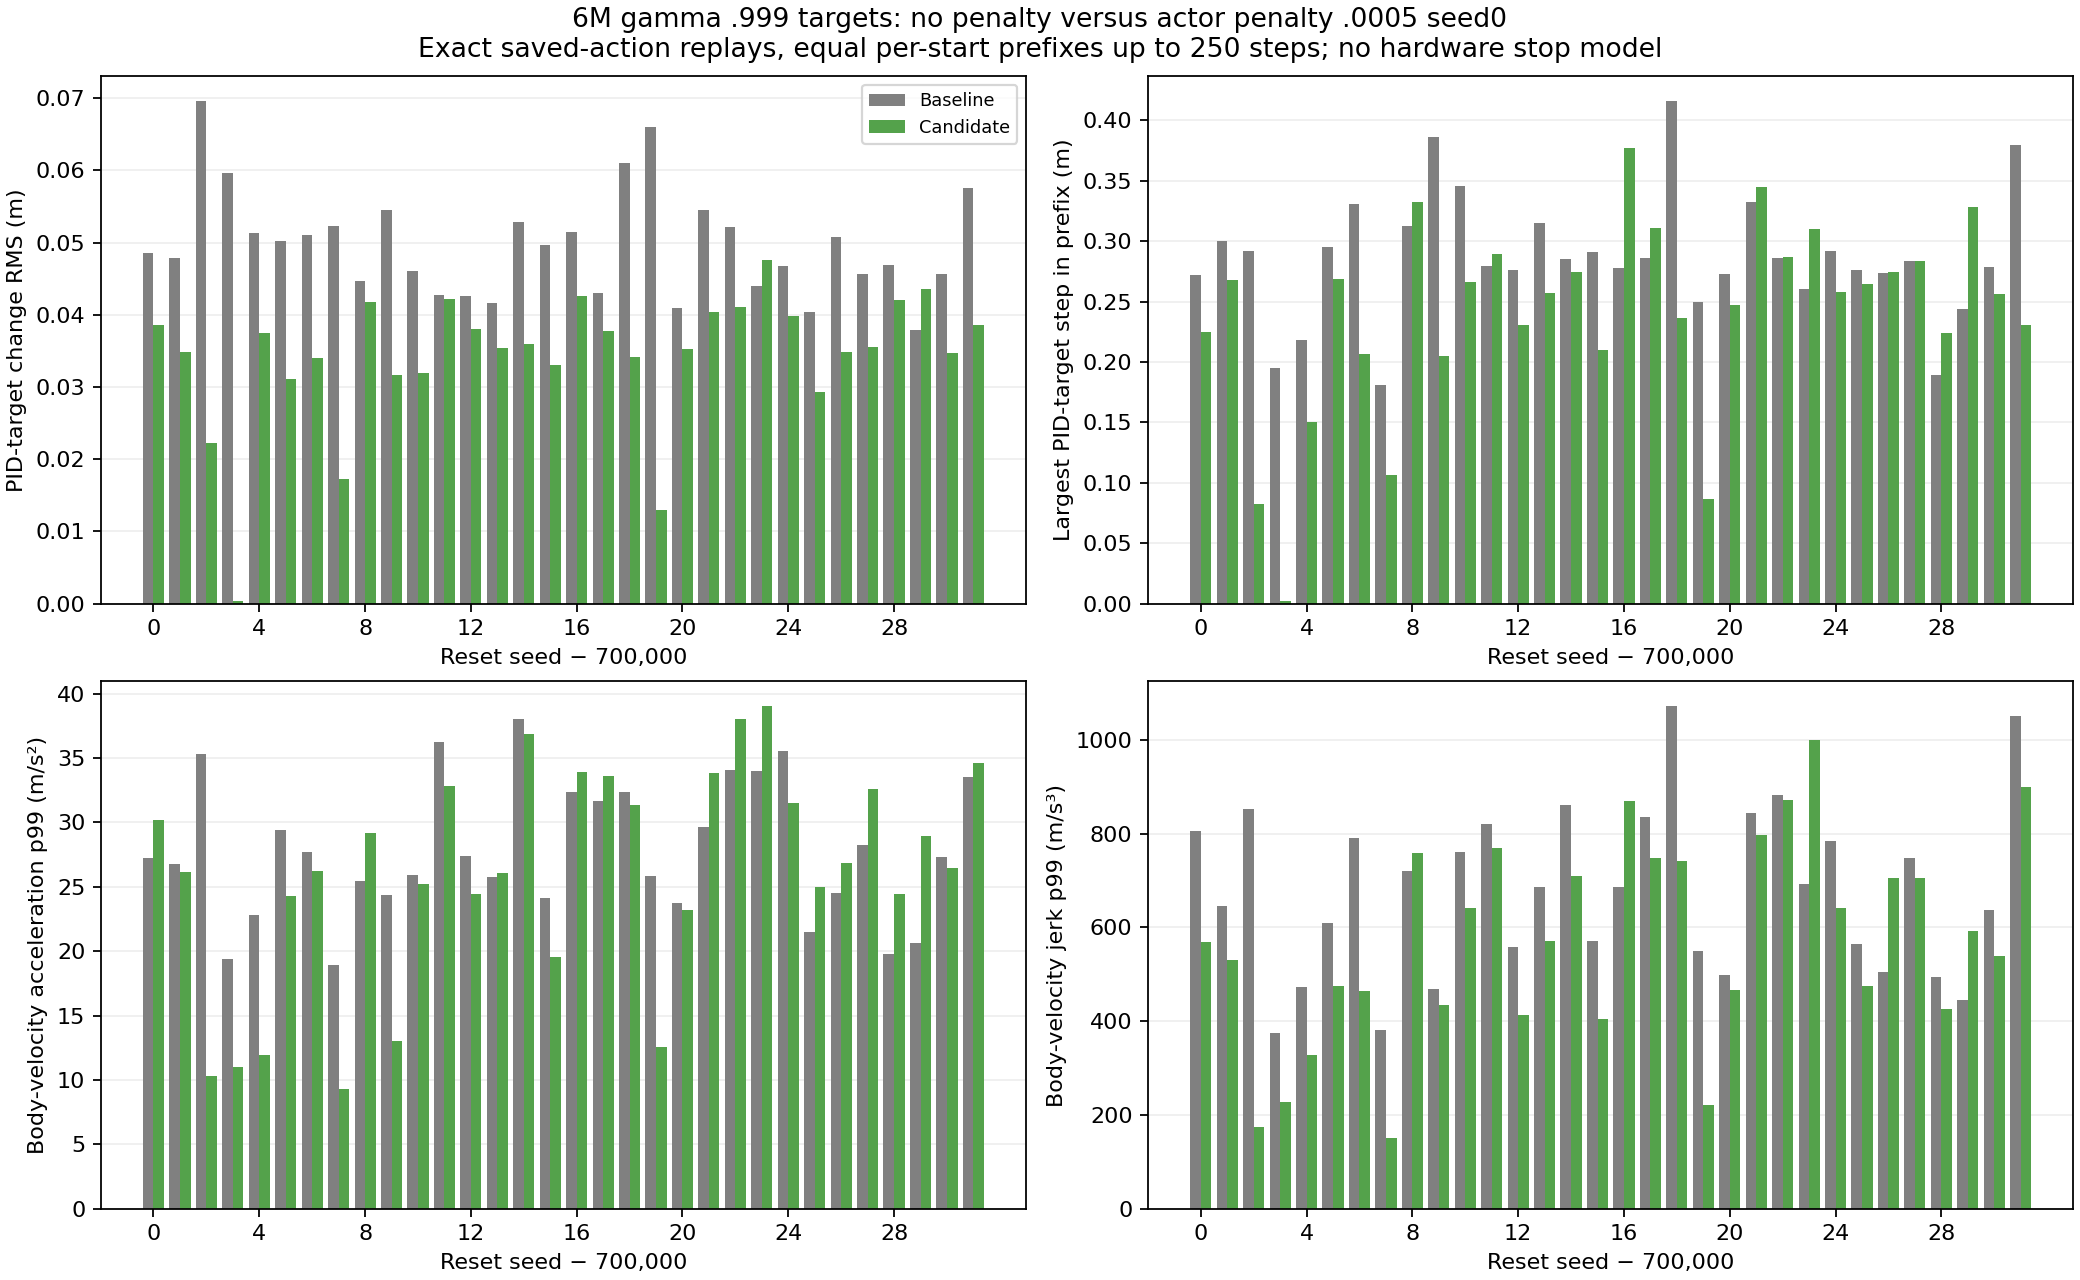

The file beside this chart, header and first rows:
policy, scenario, seed, episode_steps, replayed_steps, exact_match, pid_target_change_rms_m, scaled_action_change_rms_m_excluding_res…, trajectory_sha256, pid_target_change_p95_m, body_speed_p95_m_s, velocity_acceleration_p95_m_s2, velocity_jerk_p95_m_s3, pid_target_change_p99_m, pid_target_change_maximum_m, body_speed_p99_m_s, body_speed_maximum_m_s, velocity_acceleration_p99_m_s2, velocity_acceleration_maximum_m_s2, velocity_jerk_p99_m_s3, velocity_jerk_maximum_m_s3
baseline, training, 700000, 20000, 250, True, 0.04855, 0.06012, 6286bf81dc58e200aa8e0cccf14a7f0c68b8b45b…, 0.1463, 1.817, 19.34, 464, 0.234, 0.2723, 2, 2, 27.22, 35.69, 805.4, 993.2
candidate, training, 700000, 20000, 250, True, 0.03856, 0.04284, f64ff42593f9c28ddaa1669446a7014fbacba124…, 0.1376, 2, 21.91, 374.3, 0.2069, 0.2248, 2, 2, 30.2, 38.76, 568.8, 963.3
baseline, training, 700001, 19451, 250, True, 0.04781, 0.06751, 867696ad3b4d392480442cea6aa371cd8946c837…, 0.1283, 1.74, 17.24, 420.4, 0.2661, 0.3004, 2, 2, 26.79, 29.31, 646.4, 861
candidate, training, 700001, 2646, 250, True, 0.03487, 0.04573, 09de6dc3392e31d4ec08803ea4fe2afafdb9d4ed…, 0.1241, 1.638, 17.54, 358, 0.1717, 0.2674, 2, 2, 26.16, 28.67, 530.9, 798.8
baseline, training, 700002, 3135, 26, True, 0.06959, 0.09115, abb209047dfe191923c407c09b31f1ac75af2f2b…, 0.1715, 1.828, 27.25, 741.9, 0.2639, 0.2921, 1.976, 2, 35.32, 36.91, 853.6, 884.2
candidate, training, 700002, 26, 26, True, 0.02229, 0.01528, 6ce155f1cdd274b39034f6695cfe0aeff7832e1f…, 0.06621, 1.386, 9.24, 125, 0.07838, 0.08205, 1.409, 1.414, 10.32, 10.64, 175.3, 188.9
baseline, training, 700003, 20000, 22, True, 0.0596, 0.0805, e68824c19b5ca4616e39c526dfe800709a21e632…, 0.1686, 1.909, 18.38, 370.4, 0.1896, 0.1949, 1.984, 2, 19.42, 19.68, 374.8, 375.9
candidate, training, 700003, 22, 22, True, 0.0003124, 0.001137, d18ac0aaa294d2967e7defcd32751318146c6edb…, 0.0, 1.71, 9.724, 109.9, 0.00162, 0.002025, 1.852, 1.885, 11.01, 11.33, 228.2, 257.8
baseline, training, 700004, 20000, 19, True, 0.05137, 0.06139, 8e9ca969a63a46240bcb6931f48ba388f7c84375…, 0.1161, 1.845, 22.56, 353.5, 0.198, 0.2184, 1.969, 2, 22.79, 22.84, 473.3, 503.2
candidate, training, 700004, 19, 19, True, 0.03748, 0.02883, 42938ad2d1c5b6c323ac4924f846257275f9d60f…, 0.0916, 1.763, 11.27, 270.8, 0.1386, 0.1504, 1.953, 2, 11.98, 12.16, 327.3, 341.4
baseline, training, 700005, 20000, 250, True, 0.05019, 0.0678, 8d8afa447b336a5f2ab2dbb4d4b3d102867ad4e1…, 0.1612, 1.937, 18.17, 465.7, 0.2693, 0.2955, 2, 2, 29.41, 32.7, 609.8, 827.3
candidate, training, 700005, 20000, 250, True, 0.03106, 0.04307, e501ca4cea804a29be04764106f9000259f522d8…, 0.09112, 1.499, 13.15, 303.3, 0.1944, 0.269, 2, 2, 24.29, 27.36, 474.5, 620.6
baseline, training, 700006, 12673, 250, True, 0.05102, 0.06353, e793daa5adb18adc935762abd29831e9b4e715c3…, 0.1263, 1.659, 17.04, 411.2, 0.2705, 0.3305, 2, 2, 27.71, 31.73, 790.4, 1004
candidate, training, 700006, 20000, 250, True, 0.03407, 0.04009, 098ebfeb76f02f051557e8dbb482e8d35fb16838…, 0.1195, 1.913, 17.4, 308.5, 0.1452, 0.2064, 2, 2, 26.23, 33.25, 464.4, 868.6
baseline, training, 700007, 20000, 24, True, 0.0523, 0.07929, d19ea3fb9385eb1355135475625d5325b830ad72…, 0.1316, 1.972, 17.57, 372.2, 0.1706, 0.1805, 2, 2, 18.92, 19.29, 381.8, 383.8
candidate, training, 700007, 24, 24, True, 0.01732, 0.04694, 4ed1c5941112b082f815f0be8473b8c81d00f463…, 0.04515, 0.9901, 6.594, 90.15, 0.09388, 0.1062, 1.11, 1.142, 9.332, 10.08, 150.3, 165.9
baseline, training, 700008, 20000, 250, True, 0.04465, 0.05137, 76f3a8acbeab591092730ea0c6ab5878b57bf15e…, 0.1294, 1.84, 17.07, 415.8, 0.223, 0.3123, 2, 2, 25.47, 30.23, 720.4, 743.1
candidate, training, 700008, 20000, 250, True, 0.04176, 0.05075, 0e9d118bb1263189703732c7f1d8e21b0eca4abd…, 0.1054, 1.581, 19.7, 463, 0.2357, 0.3323, 2, 2, 29.19, 34.17, 757.8, 835.7
baseline, training, 700009, 20000, 87, True, 0.05445, 0.06132, 917c7559e0f063897f169d4f6ffc02a4ff1d13b2…, 0.1372, 1.658, 14, 283.3, 0.2529, 0.3858, 2, 2, 24.35, 34.37, 469.1, 529.6
candidate, training, 700009, 87, 87, True, 0.03167, 0.04749, 39a9c550992f54a06ed81e18568586e89aeea235…, 0.08851, 1.057, 9.814, 206.9, 0.1827, 0.2053, 1.303, 1.379, 13.05, 20.9, 435.6, 489.2
baseline, training, 700010, 16743, 250, True, 0.04602, 0.06293, 2a4277ba2b2249daa3f992b5fc461806434ac060…, 0.122, 1.791, 17.5, 404, 0.2703, 0.3455, 2, 2, 25.91, 30.09, 760.8, 854.6
candidate, training, 700010, 3297, 250, True, 0.03192, 0.04099, 07b2b291fc32660b5a7f59c693a5954d66b819c1…, 0.08028, 1.309, 15.1, 329.7, 0.2195, 0.2663, 1.779, 2, 25.24, 26.25, 642.1, 686.6
baseline, training, 700011, 20000, 250, True, 0.04272, 0.05539, 85ffae511f32cbb292d5d927c7c48df078b3a028…, 0.1136, 1.832, 18.83, 486.5, 0.2404, 0.2796, 2, 2, 36.24, 42.19, 821.6, 1047
candidate, training, 700011, 10690, 250, True, 0.04213, 0.04446, a1c4273bea93755ae9130fff75d756b01664b72f…, 0.1304, 1.984, 22.45, 479.1, 0.2136, 0.2893, 2, 2, 32.86, 40.88, 769.7, 818.5
baseline, training, 700012, 15649, 250, True, 0.04253, 0.05422, ee41b66704ab0e956faf14112ea9dbcf1b7ec8be…, 0.1256, 1.725, 13.76, 382.2, 0.2438, 0.2763, 2, 2, 27.42, 29.08, 557.9, 648.4
candidate, training, 700012, 12032, 250, True, 0.03797, 0.04157, 725534897e9b84d8e91c7dfff66179607051a9ba…, 0.122, 1.87, 16.2, 279.8, 0.1899, 0.2306, 2, 2, 24.46, 29.35, 413.2, 624.5
baseline, training, 700013, 2001, 250, True, 0.04161, 0.05654, ba2fff368aa3b90c1bb5081db9b9e20cb814b374…, 0.1124, 1.619, 14.09, 346.3, 0.2535, 0.3152, 2, 2, 25.8, 26.2, 686.6, 755.1
candidate, training, 700013, 20000, 250, True, 0.03534, 0.04277, f3cded9c143373376a5215637c7fed7d14ef88fd…, 0.1229, 1.638, 17.44, 312.8, 0.1892, 0.2573, 2, 2, 26.08, 32.01, 570.7, 779.7
baseline, training, 700014, 8040, 250, True, 0.05279, 0.0678, 6187a9d2e1b5a6fd3406d3d497e74b06ed7dab5a…, 0.1653, 2, 23.76, 576.5, 0.24, 0.285, 2, 2, 38.03, 41.68, 860.7, 891.9
candidate, training, 700014, 20000, 250, True, 0.03595, 0.04674, c37f9d00d0679f6958b5394115802fd81f943fbf…, 0.1164, 1.858, 21.4, 461.4, 0.2121, 0.2743, 2, 2, 36.83, 43.3, 709.5, 1048
baseline, training, 700015, 20000, 250, True, 0.04965, 0.06674, 66a7cfeba863cbf5afa4a267094745eff4a11672…, 0.1486, 1.62, 14.2, 401.8, 0.2666, 0.2909, 1.953, 2, 24.12, 26.03, 571.8, 628.8
candidate, training, 700015, 20000, 250, True, 0.03309, 0.04196, 243e3d5fec795027066ffb42dcdc72d0a27dea57…, 0.1099, 1.445, 14.4, 245.6, 0.1646, 0.21, 1.949, 2, 19.54, 21.49, 405.3, 527.1
baseline, training, 700016, 4380, 250, True, 0.05141, 0.06883, f62de98700fbc398f8e11fc7d6b71dee5b7e6ef9…, 0.1494, 2, 20.62, 539.6, 0.2613, 0.2778, 2, 2, 32.38, 39.17, 685.3, 1012
candidate, training, 700016, 6912, 250, True, 0.04254, 0.05396, 037957c8a62a32127e217043b5046773b2cfcab8…, 0.136, 1.878, 22.73, 438.3, 0.2228, 0.3768, 2, 2, 33.91, 39.34, 868.7, 1410
baseline, training, 700017, 3043, 250, True, 0.04301, 0.05124, d95b24d8242716e2516ae8f653501baea1cc3475…, 0.1171, 1.985, 19.39, 422.7, 0.2057, 0.2862, 2, 2, 31.66, 38.33, 835.6, 927.8
candidate, training, 700017, 1774, 250, True, 0.03774, 0.05087, 1a42b7a37b8f221daf45b755e13d50475abcc932…, 0.1299, 1.792, 23.22, 545.2, 0.2305, 0.3106, 2, 2, 33.63, 53.11, 747.6, 1023
baseline, training, 700018, 20000, 250, True, 0.06103, 0.07771, 6bf2ca99c361854422806ef31345ba3e24d0ed75…, 0.1775, 1.943, 18.29, 546, 0.3413, 0.4159, 2, 2, 32.34, 39.57, 1071, 1295
candidate, training, 700018, 11287, 250, True, 0.03414, 0.0406, ebf7e3598f7afbca10bcae66463e9d8c71c951b0…, 0.1004, 1.632, 21.67, 441.8, 0.2266, 0.2361, 2, 2, 31.39, 41.46, 740.8, 915.4
baseline, training, 700019, 20000, 24, True, 0.06596, 0.0762, 0588612e106dc9da098e0ed40b8c3a9d3f397e04…, 0.1756, 1.81, 19.91, 480, 0.2337, 0.2494, 1.963, 2, 25.85, 27.37, 549.6, 568
candidate, training, 700019, 24, 24, True, 0.01296, 0.01674, 480c07a5ea0d6e2c888da99fd09d380b342401ee…, 0.01261, 1.853, 11.28, 179.1, 0.0703, 0.08645, 1.94, 1.94, 12.59, 12.93, 221.4, 231.6
baseline, training, 700020, 20000, 250, True, 0.04091, 0.05049, 237a54264623ec3e4ea06c12e93854c1b86f2013…, 0.1166, 1.71, 15.35, 307.9, 0.2217, 0.2727, 1.953, 2, 23.75, 28.9, 499.4, 772.6
candidate, training, 700020, 20000, 250, True, 0.03525, 0.04036, 218cd6b9738c26cb47416cf75b0decd70ae38ef9…, 0.1102, 1.634, 15.99, 318.5, 0.2016, 0.247, 2, 2, 23.19, 37.07, 466.8, 713.2
baseline, training, 700021, 20000, 250, True, 0.05454, 0.06745, 4ca1ab18756ed2b795fb5071e71bbc13c46121a0…, 0.1695, 1.78, 20.35, 476.3, 0.2723, 0.3321, 2, 2, 29.66, 35.26, 843.7, 1050
candidate, training, 700021, 15626, 250, True, 0.04036, 0.05004, acc6eec15ddaaa562170fcf8bc7478ad283e2c7f…, 0.1092, 1.875, 21.86, 465.2, 0.2341, 0.3448, 2, 2, 33.84, 43.09, 797.4, 872.7
baseline, training, 700022, 4715, 250, True, 0.0521, 0.06987, 6082e39414b272f1089c1e93a208dcc76b65d2f4…, 0.1535, 2, 24.59, 696.1, 0.2579, 0.2858, 2, 2, 34.04, 38.72, 882.6, 1052
candidate, training, 700022, 7449, 250, True, 0.04112, 0.04906, 37efdc4c5801a50d153a2219f7ca53d2f18b5896…, 0.1458, 2, 23.79, 561.7, 0.2208, 0.2873, 2, 2, 38.07, 43.95, 871.5, 1057
baseline, training, 700023, 2470, 250, True, 0.04402, 0.05286, bc905fe12d3d4cd4463480c61ef3bf5b141723ac…, 0.1309, 2, 21.01, 441.9, 0.2066, 0.2606, 2, 2, 34.02, 41.73, 692.1, 1061
candidate, training, 700023, 1426, 250, True, 0.04753, 0.06374, 5e7389f9715b8d044a807d03d69d3e79b42c3b57…, 0.1655, 1.99, 25.2, 610, 0.2781, 0.3102, 2, 2, 39, 56.89, 1000, 1531
baseline, training, 700024, 4736, 250, True, 0.04671, 0.06202, 4cdb5073167e4f87382c1cf34ed67479c84b3ad0…, 0.1358, 1.885, 20.16, 528.3, 0.2715, 0.2923, 2, 2, 35.53, 41.96, 785.3, 822.2
candidate, training, 700024, 783, 250, True, 0.03982, 0.04775, 77d59f13a2fbc7f0b14c22d32ff9e4e221c0aa17…, 0.1228, 1.983, 20.99, 496.7, 0.2249, 0.2583, 2, 2, 31.49, 34.58, 641.4, 908.3
baseline, training, 700025, 20000, 250, True, 0.04033, 0.05286, 8922455ca0fc3badc94d05f471199c3061c3670c…, 0.1284, 1.692, 15.83, 331, 0.1914, 0.2757, 1.992, 2, 21.5, 28.12, 565.2, 677.8
candidate, training, 700025, 20000, 250, True, 0.02932, 0.04566, 1292ba29369a22129619ee8ec31e6c5d924bb1b2…, 0.08077, 1.181, 12.76, 320, 0.2041, 0.2646, 1.467, 1.674, 25.01, 31.23, 474.6, 689.3
baseline, training, 700026, 7391, 250, True, 0.05083, 0.06325, 086d743a18e4c42076dfcdf0ad33ad5e2d30d6d4…, 0.1411, 1.785, 16.01, 409.1, 0.2345, 0.2738, 2, 2, 24.55, 30.23, 505.8, 765.8
candidate, training, 700026, 6644, 250, True, 0.03487, 0.04954, 3187b3f0b32852d06adc2b9b023cbc0c759cf2b9…, 0.09426, 1.133, 18.37, 416, 0.2319, 0.2748, 1.536, 1.94, 26.81, 32, 706.3, 780.1
baseline, training, 700027, 20000, 250, True, 0.04558, 0.05173, b41d3e42824eb5aae4fb7cecbf551a57f69930b3…, 0.1404, 1.861, 19.2, 504.2, 0.2117, 0.284, 2, 2, 28.23, 42.01, 747.6, 916.3
candidate, training, 700027, 5074, 250, True, 0.03554, 0.04441, c8c65b36be6e77e619e23c2c8fc0a6d932f289d1…, 0.1146, 1.978, 19.94, 436.8, 0.1855, 0.2839, 2, 2, 32.63, 37.72, 705.2, 869.3
baseline, training, 700028, 15134, 27, True, 0.04686, 0.05151, e690b90098f983c556271b7537dbd861f411d2f6…, 0.1237, 1.936, 18, 460.5, 0.1743, 0.1895, 1.992, 2, 19.82, 20.38, 494.7, 495.4
candidate, training, 700028, 27, 27, True, 0.04203, 0.05736, 3cb7d8c9750c90dd7d205f7a9c8b2cd79cecf042…, 0.09175, 1.987, 15.44, 402.3, 0.1913, 0.2244, 2, 2, 24.41, 27.27, 426.8, 430.9
baseline, training, 700029, 10098, 250, True, 0.03789, 0.05101, d846f45c854d31c66689adf3764a483e3da9d6e7…, 0.1205, 1.642, 13.9, 330.2, 0.1904, 0.2435, 1.985, 2, 20.62, 24.65, 444.6, 648
candidate, training, 700029, 20000, 250, True, 0.04352, 0.05453, 2bc4c4554102b57793d07c85e84b2b13c6778d25…, 0.1195, 1.907, 19.32, 418.2, 0.2524, 0.328, 2, 2, 28.97, 41.63, 592, 793
... 4 more rows
